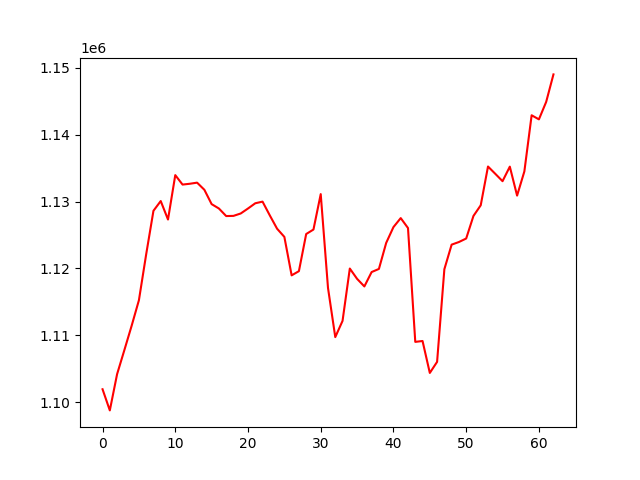

Data behind this chart, as committed beside it:
, 0
0, 1101946
1, 1098785
2, 1104202
3, 1107795
4, 1111431
5, 1115247
6, 1122113
7, 1128613
8, 1130070
9, 1127309
10, 1133944
11, 1132531
12, 1132653
13, 1132819
14, 1131753
15, 1129609
16, 1128956
17, 1127827
18, 1127853
19, 1128213
20, 1128955
21, 1129737
22, 1129983
23, 1127921
24, 1125933
25, 1124711
26, 1118966
27, 1119593
28, 1125141
29, 1125811
30, 1131105
31, 1117088
32, 1109738
33, 1112162
34, 1119983
35, 1118442
36, 1117310
37, 1119461
38, 1119924
39, 1123813
40, 1126178
41, 1127523
42, 1126036
43, 1109025
44, 1109155
45, 1104384
46, 1106038
47, 1119883
48, 1123555
49, 1123947
50, 1124470
51, 1127844
52, 1129436
53, 1135230
54, 1134142
55, 1133038
56, 1135212
57, 1130883
58, 1134497
59, 1142888
... 3 more rows
